Run: headless pygame with SDL's dummy video driver; simulated clock (each Clock.tick advances the game by its frame time, no real sleeping); random seed 0; keys injected as events and as key.get_pressed() state; no mouse input.
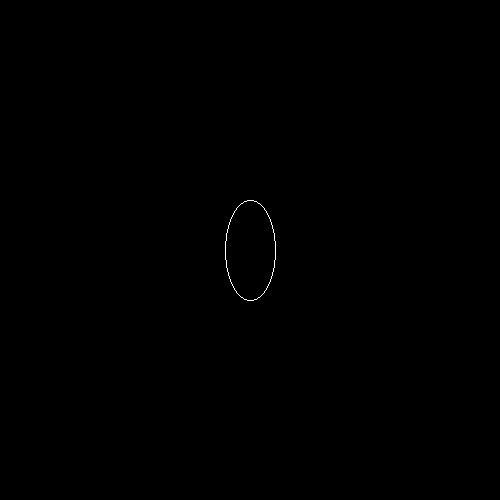
Frame 1 of 4 · flips 1–60 · no input
Frame 2 of 4 · flips 61–180 · tapped SPACE, RETURN · held RIGHT (→), D · screen unchanged from frame 1, image omitted
Frame 3 of 4 · flips 181–300 · held DOWN (↓), S · screen unchanged from frame 2, image omitted
Frame 4 of 4 · flips 301–420 · held LEFT (←), A, UP (↑), W · screen unchanged from frame 3, image omitted

The pygame program that drew these frames:

import pygame
import math
import sys

pygame.init()
screen = pygame.display.set_mode((500, 500))
running = True



def midPointEllipseAlgo(xinp, yinp, rx, ry):
    x = 0
    y = ry

   
    p1 = (ry**2) - (rx**2 * ry) + (0.25 * rx**2)
    dx = 2 * ry**2 * x
    dy = 2 * rx**2 * y

    while dx < dy:
        screen.set_at((xinp + x, yinp + y), "white")
        screen.set_at((xinp - x, yinp + y), "white")
        screen.set_at((xinp + x, yinp - y), "white")
        screen.set_at((xinp - x, yinp - y), "white")

        if p1 < 0:
            x += 1
            dx += 2 * ry**2
            p1 += dx + ry**2
        else:
            x += 1
            y -= 1
            dx += 2 * ry**2
            dy -= 2 * rx**2
            p1 += dx - dy + ry**2

    p2 = (ry**2) * (x + 0.5)**2 + (rx**2) * (y - 1)**2 - (rx**2 * ry**2)

    while y >= 0:
        screen.set_at((xinp + x, yinp + y), "white")
        screen.set_at((xinp - x, yinp + y), "white")
        screen.set_at((xinp + x, yinp - y), "white")
        screen.set_at((xinp - x, yinp - y), "white")

        if p2 > 0:
            y -= 1
            dy -= 2 * rx**2
            p2 += rx**2 - dy
        else:
            y -= 1
            x += 1
            dx += 2 * ry**2
            dy -= 2 * rx**2
            p2 += dx - dy + rx**2

while running:
    for event in pygame.event.get():
        if event.type == pygame.QUIT:
            running = False

    screen.fill("black")
    midPointEllipseAlgo(int(250), int(250), 25, 50)
    pygame.display.update()

pygame.quit()
sys.exit()
